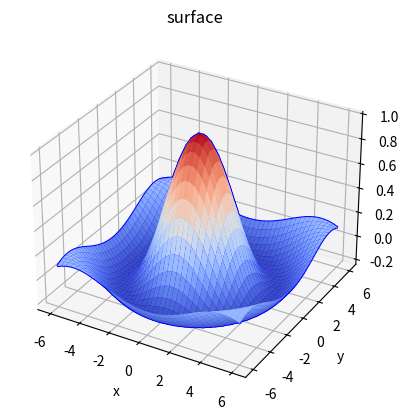

Recreate this plot in Python.
from mpl_toolkits import mplot3d
import numpy as np
import matplotlib.pyplot as plt
from matplotlib import cm
fig = plt.figure()
ax = plt.axes(projection="3d")


def z_function(x, y):
    return (np.sin(np.sqrt(x ** 2 + y ** 2))) / np.sqrt(x ** 2 + y ** 2)


x = np.linspace(-6, 6, 40)
y = np.linspace(-6, 6, 40)

X, Y = np.meshgrid(x, y)
Z = z_function(X, Y)
ax.plot_wireframe(X, Y, Z, color='blue')
ax.set_xlabel('x')
ax.set_ylabel('y')
ax.set_zlabel('z')
ax.plot_surface(X, Y, Z, rstride=1, cstride=1,
                cmap=cm.coolwarm, edgecolor='none')
ax.set_title('surface');
plt.show()
